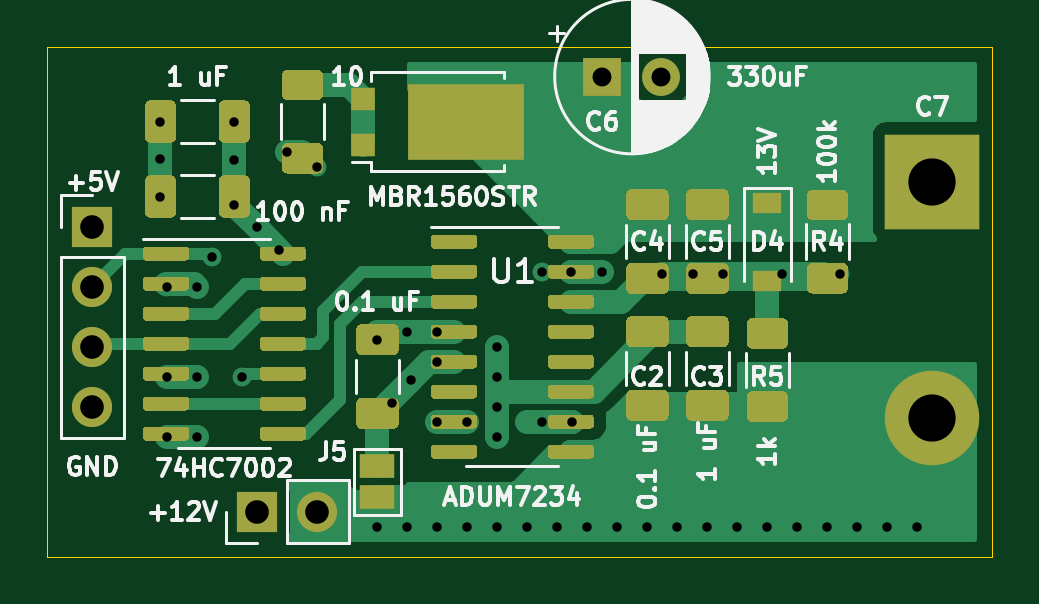
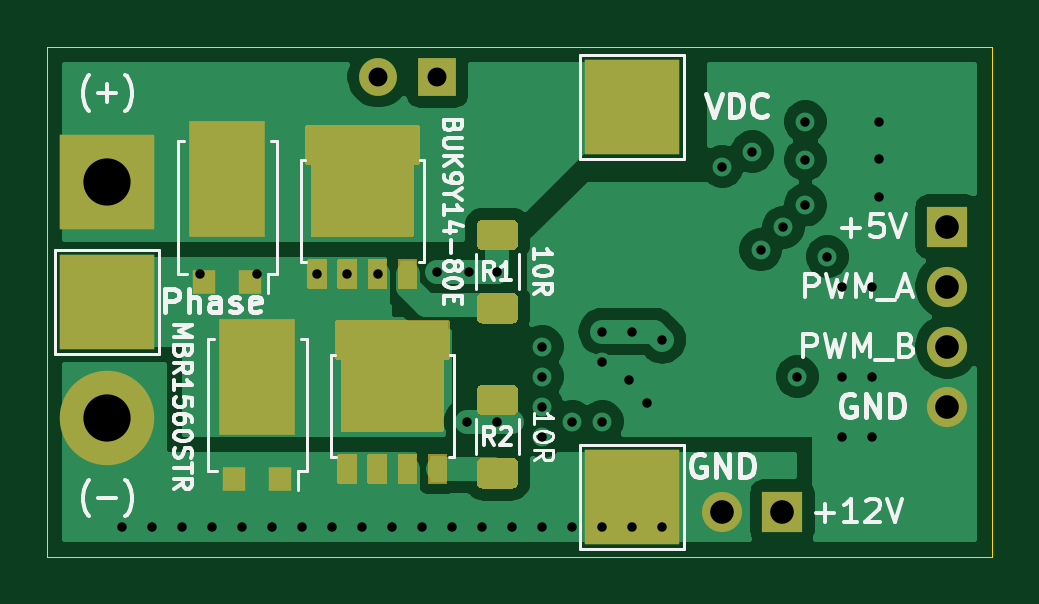
Circuit board: 13 layer files. Board 40.0 x 21.6 mm.
- bottom_copper: BLDC_Cont-B_Cu.gbr (43782 bytes)
- bottom_mask: BLDC_Cont-B_Mask.gbr (9110 bytes)
- paste: BLDC_Cont-B_Paste.gbr (3646 bytes)
- bottom_silk: BLDC_Cont-B_SilkS.gbr (22929 bytes)
- outline: BLDC_Cont-Edge_Cuts.gbr (832 bytes)
- top_copper: BLDC_Cont-F_Cu.gbr (40898 bytes)
- top_mask: BLDC_Cont-F_Mask.gbr (20200 bytes)
- paste: BLDC_Cont-F_Paste.gbr (19666 bytes)
- top_silk: BLDC_Cont-F_SilkS.gbr (39087 bytes)
- inner_copper: BLDC_Cont-In1_Cu.gbr (21864 bytes)
- inner_copper: BLDC_Cont-In2_Cu.gbr (31849 bytes)
- drill: BLDC_Cont-NPTH.drl (282 bytes)
- drill: BLDC_Cont-PTH.drl (1354 bytes)

=== bottom_copper: BLDC_Cont-B_Cu.gbr (43782 bytes, source omitted) ===
=== bottom_mask: BLDC_Cont-B_Mask.gbr (9110 bytes, source omitted) ===
=== paste: BLDC_Cont-B_Paste.gbr ===
%TF.GenerationSoftware,KiCad,Pcbnew,(5.1.9)-1*%
%TF.CreationDate,2021-11-14T21:39:45-06:00*%
%TF.ProjectId,BLDC_Cont,424c4443-5f43-46f6-9e74-2e6b69636164,rev?*%
%TF.SameCoordinates,Original*%
%TF.FileFunction,Paste,Bot*%
%TF.FilePolarity,Positive*%
%FSLAX46Y46*%
G04 Gerber Fmt 4.6, Leading zero omitted, Abs format (unit mm)*
G04 Created by KiCad (PCBNEW (5.1.9)-1) date 2021-11-14 21:39:45*
%MOMM*%
%LPD*%
G01*
G04 APERTURE LIST*
%ADD10R,0.900000X0.600000*%
%ADD11R,0.600000X0.900000*%
%ADD12R,0.600000X1.050000*%
%ADD13R,1.300000X1.200000*%
%ADD14R,0.950000X1.000000*%
G04 APERTURE END LIST*
D10*
%TO.C,Q1*%
X177165000Y-111375000D03*
D11*
X176565000Y-108675000D03*
D12*
X175255000Y-114395000D03*
X176525000Y-114395000D03*
X179075000Y-114395000D03*
X177805000Y-114395000D03*
D11*
X177765000Y-108675000D03*
X175285000Y-108675000D03*
X179045000Y-108675000D03*
D10*
X177165000Y-112225000D03*
X177165000Y-110525000D03*
X176015000Y-110525000D03*
X176015000Y-112225000D03*
X176015000Y-111375000D03*
X178315000Y-110525000D03*
X178315000Y-112225000D03*
X178315000Y-111375000D03*
%TD*%
D13*
%TO.C,D1*%
X183780000Y-108585000D03*
X181980000Y-108585000D03*
X183780000Y-110385000D03*
X183780000Y-112185000D03*
X181980000Y-110385000D03*
X181980000Y-112185000D03*
D14*
X183850000Y-114735000D03*
X181910000Y-114735000D03*
%TD*%
%TO.C,D2*%
X180640000Y-123095000D03*
X182580000Y-123095000D03*
D13*
X180710000Y-120545000D03*
X180710000Y-118745000D03*
X182510000Y-120545000D03*
X182510000Y-118745000D03*
X180710000Y-116945000D03*
X182510000Y-116945000D03*
%TD*%
D10*
%TO.C,Q2*%
X177045000Y-119630000D03*
X177045000Y-120480000D03*
X177045000Y-118780000D03*
X174745000Y-119630000D03*
X174745000Y-120480000D03*
X174745000Y-118780000D03*
X175895000Y-118780000D03*
X175895000Y-120480000D03*
D11*
X177775000Y-116930000D03*
X174015000Y-116930000D03*
X176495000Y-116930000D03*
D12*
X176535000Y-122650000D03*
X177805000Y-122650000D03*
X175255000Y-122650000D03*
X173985000Y-122650000D03*
D11*
X175295000Y-116930000D03*
D10*
X175895000Y-119630000D03*
%TD*%
%TO.C,R1*%
G36*
G01*
X172075001Y-116500000D02*
X170824999Y-116500000D01*
G75*
G02*
X170575000Y-116250001I0J249999D01*
G01*
X170575000Y-115449999D01*
G75*
G02*
X170824999Y-115200000I249999J0D01*
G01*
X172075001Y-115200000D01*
G75*
G02*
X172325000Y-115449999I0J-249999D01*
G01*
X172325000Y-116250001D01*
G75*
G02*
X172075001Y-116500000I-249999J0D01*
G01*
G37*
G36*
G01*
X172075001Y-113400000D02*
X170824999Y-113400000D01*
G75*
G02*
X170575000Y-113150001I0J249999D01*
G01*
X170575000Y-112349999D01*
G75*
G02*
X170824999Y-112100000I249999J0D01*
G01*
X172075001Y-112100000D01*
G75*
G02*
X172325000Y-112349999I0J-249999D01*
G01*
X172325000Y-113150001D01*
G75*
G02*
X172075001Y-113400000I-249999J0D01*
G01*
G37*
%TD*%
%TO.C,R2*%
G36*
G01*
X172075001Y-120385000D02*
X170824999Y-120385000D01*
G75*
G02*
X170575000Y-120135001I0J249999D01*
G01*
X170575000Y-119334999D01*
G75*
G02*
X170824999Y-119085000I249999J0D01*
G01*
X172075001Y-119085000D01*
G75*
G02*
X172325000Y-119334999I0J-249999D01*
G01*
X172325000Y-120135001D01*
G75*
G02*
X172075001Y-120385000I-249999J0D01*
G01*
G37*
G36*
G01*
X172075001Y-123485000D02*
X170824999Y-123485000D01*
G75*
G02*
X170575000Y-123235001I0J249999D01*
G01*
X170575000Y-122434999D01*
G75*
G02*
X170824999Y-122185000I249999J0D01*
G01*
X172075001Y-122185000D01*
G75*
G02*
X172325000Y-122434999I0J-249999D01*
G01*
X172325000Y-123235001D01*
G75*
G02*
X172075001Y-123485000I-249999J0D01*
G01*
G37*
%TD*%
M02*

=== bottom_silk: BLDC_Cont-B_SilkS.gbr (22929 bytes, source omitted) ===
=== outline: BLDC_Cont-Edge_Cuts.gbr ===
%TF.GenerationSoftware,KiCad,Pcbnew,(5.1.9)-1*%
%TF.CreationDate,2021-11-14T21:39:46-06:00*%
%TF.ProjectId,BLDC_Cont,424c4443-5f43-46f6-9e74-2e6b69636164,rev?*%
%TF.SameCoordinates,Original*%
%TF.FileFunction,Profile,NP*%
%FSLAX46Y46*%
G04 Gerber Fmt 4.6, Leading zero omitted, Abs format (unit mm)*
G04 Created by KiCad (PCBNEW (5.1.9)-1) date 2021-11-14 21:39:46*
%MOMM*%
%LPD*%
G01*
G04 APERTURE LIST*
%TA.AperFunction,Profile*%
%ADD10C,0.050000*%
%TD*%
G04 APERTURE END LIST*
D10*
X150495000Y-104775000D02*
X159385000Y-104775000D01*
X150495000Y-126365000D02*
X150495000Y-104775000D01*
X159385000Y-126365000D02*
X150495000Y-126365000D01*
X190500000Y-104775000D02*
X190500000Y-126365000D01*
X159385000Y-104775000D02*
X190500000Y-104775000D01*
X190500000Y-126365000D02*
X159385000Y-126365000D01*
M02*

=== top_copper: BLDC_Cont-F_Cu.gbr (40898 bytes, source omitted) ===
=== top_mask: BLDC_Cont-F_Mask.gbr (20200 bytes, source omitted) ===
=== paste: BLDC_Cont-F_Paste.gbr (19666 bytes, source omitted) ===
=== top_silk: BLDC_Cont-F_SilkS.gbr (39087 bytes, source omitted) ===
=== inner_copper: BLDC_Cont-In1_Cu.gbr (21864 bytes, source omitted) ===
=== inner_copper: BLDC_Cont-In2_Cu.gbr (31849 bytes, source omitted) ===
=== drill: BLDC_Cont-NPTH.drl ===
M48
; DRILL file {KiCad (5.1.9)-1} date 11/14/21 21:39:47
; FORMAT={-:-/ absolute / inch / decimal}
; #@! TF.CreationDate,2021-11-14T21:39:47-06:00
; #@! TF.GenerationSoftware,Kicad,Pcbnew,(5.1.9)-1
; #@! TF.FileFunction,NonPlated,1,4,NPTH
FMAT,2
INCH
%
G90
G05
T0
M30

=== drill: BLDC_Cont-PTH.drl ===
M48
; DRILL file {KiCad (5.1.9)-1} date 11/14/21 21:39:47
; FORMAT={-:-/ absolute / inch / decimal}
; #@! TF.CreationDate,2021-11-14T21:39:47-06:00
; #@! TF.GenerationSoftware,Kicad,Pcbnew,(5.1.9)-1
; #@! TF.FileFunction,Plated,1,4,PTH
FMAT,2
INCH
T1C0.0157
T2C0.0315
T3C0.0394
T4C0.0787
%
G90
G05
T1
X6.1135Y-4.25
X6.1135Y-4.3115
X6.1135Y-4.375
X6.125Y-4.525
X6.125Y-4.675
X6.125Y-4.775
X6.175Y-4.525
X6.175Y-4.675
X6.175Y-4.775
X6.2Y-4.475
X6.2365Y-4.25
X6.2365Y-4.3135
X6.2365Y-4.3891
X6.25Y-4.675
X6.2737Y-4.4263
X6.3112Y-4.4638
X6.325Y-4.3
X6.375Y-4.325
X6.475Y-4.6135
X6.475Y-4.925
X6.5Y-4.7183
X6.525Y-4.6
X6.525Y-4.925
X6.5308Y-4.6808
X6.575Y-4.6
X6.575Y-4.65
X6.575Y-4.75
X6.575Y-4.925
X6.625Y-4.75
X6.625Y-4.925
X6.675Y-4.625
X6.675Y-4.675
X6.675Y-4.725
X6.675Y-4.775
X6.675Y-4.925
X6.725Y-4.925
X6.75Y-4.5
X6.75Y-4.75
X6.775Y-4.925
X6.7974Y-4.5
X6.8Y-4.75
X6.825Y-4.925
X6.85Y-4.5
X6.875Y-4.925
X6.925Y-4.925
X6.9498Y-4.5037
X6.975Y-4.925
X7.0002Y-4.5037
X7.025Y-4.925
X7.0502Y-4.5037
X7.075Y-4.925
X7.125Y-4.925
X7.15Y-4.5037
X7.175Y-4.925
X7.225Y-4.925
X7.2463Y-4.5037
X7.275Y-4.925
X7.325Y-4.925
X7.375Y-4.925
T2
X6.85Y-4.175
X6.9484Y-4.175
T3
X6.0Y-4.425
X6.0Y-4.525
X6.0Y-4.625
X6.0Y-4.725
X6.275Y-4.9
X6.375Y-4.9
T4
X7.4Y-4.35
X7.4Y-4.7437
T0
M30

